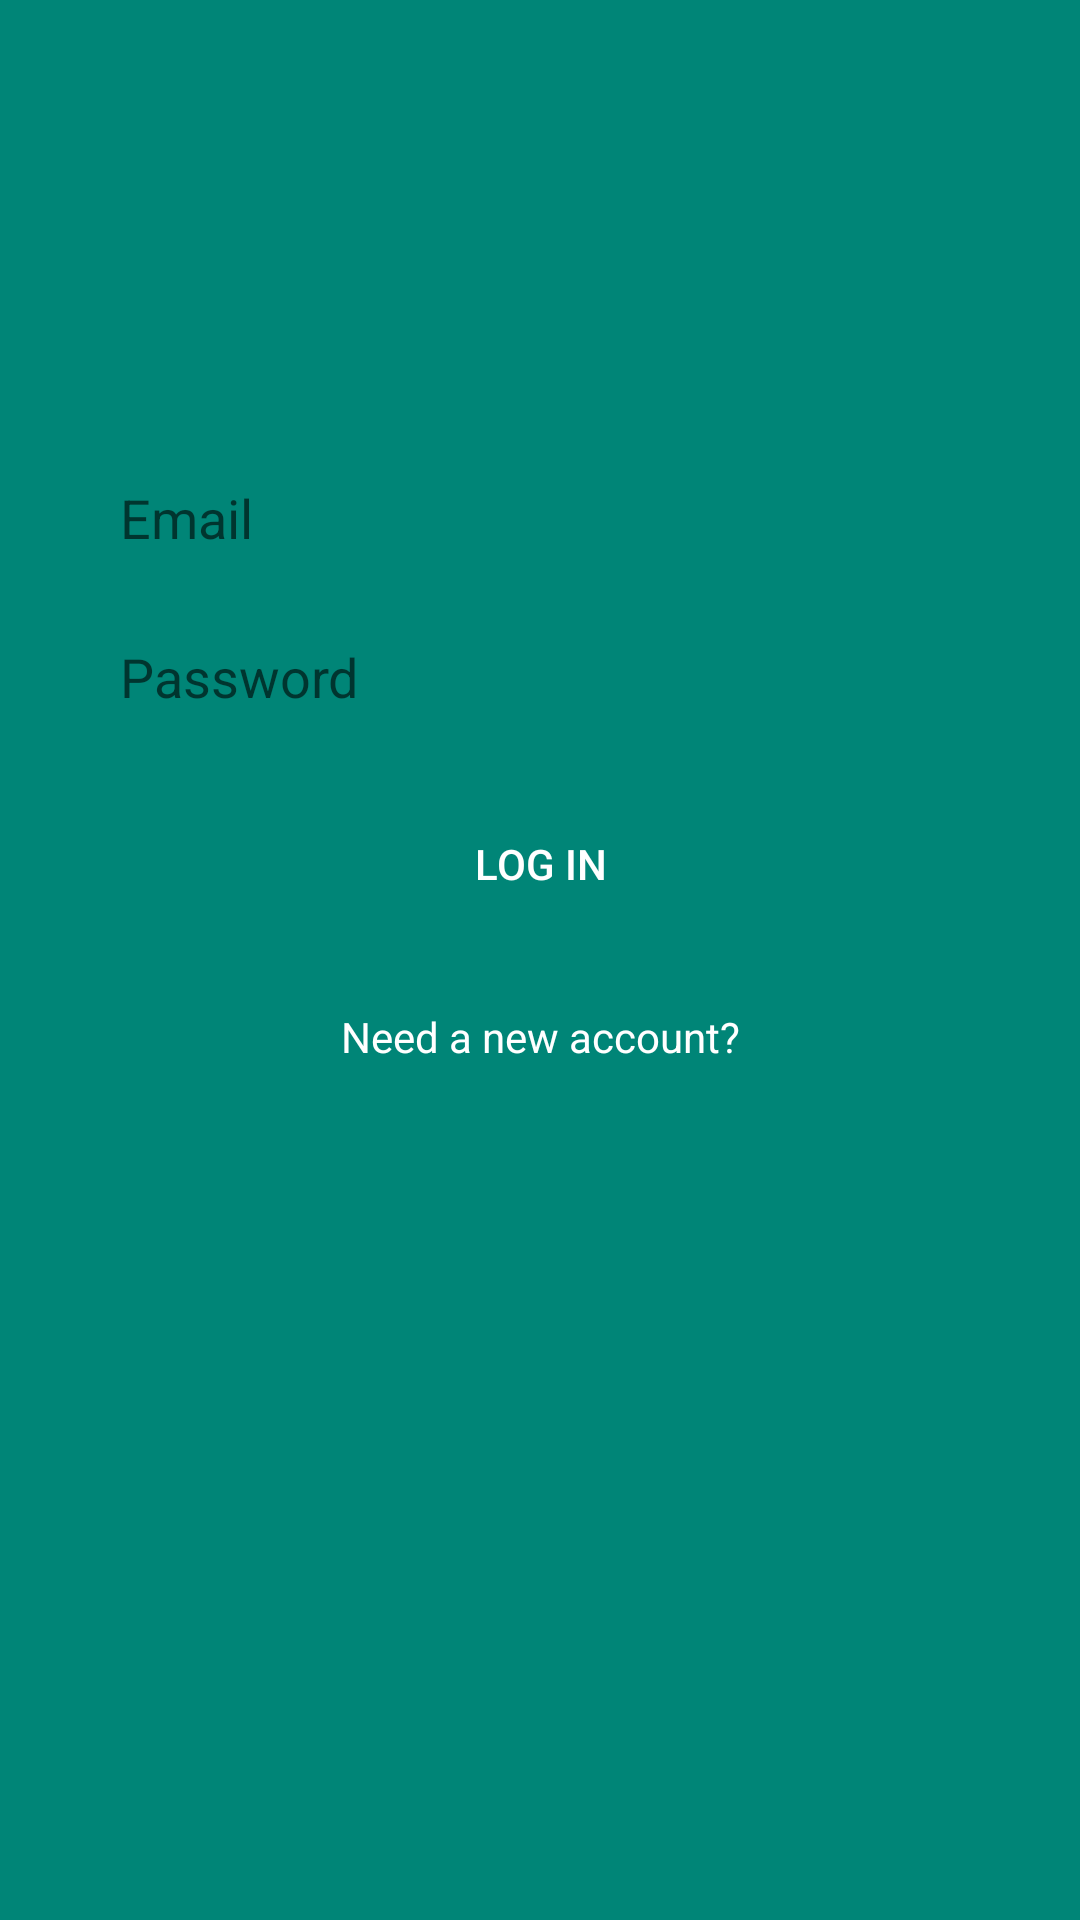

Android layout source for this screen:
<!-- AndroidManifest.xml: application theme AppTheme -->
<!-- res/layout/fragment_login.xml -->
<?xml version="1.0" encoding="utf-8"?>
<layout xmlns:android="http://schemas.android.com/apk/res/android"
    xmlns:tools="http://schemas.android.com/tools"
    xmlns:app="http://schemas.android.com/apk/res-auto">

    <androidx.constraintlayout.widget.ConstraintLayout
        android:layout_width="match_parent"
        android:layout_height="match_parent"
        tools:context=".registerlogin.LoginFragment"
        android:background="@color/colorPrimary">

        <EditText
            android:id="@+id/frag_email_edit"
            android:layout_width="match_parent"
            android:layout_height="45dp"
            android:layout_marginStart="24dp"
            android:layout_marginTop="150dp"
            android:layout_marginEnd="24dp"
            android:background="@drawable/round_input"
            android:hint="@string/email"
            android:inputType="textEmailAddress"
            android:paddingStart="16dp"
            android:paddingEnd="16dp"
            app:layout_constraintEnd_toEndOf="parent"
            app:layout_constraintStart_toStartOf="parent"
            app:layout_constraintTop_toTopOf="parent" />

        <EditText
            android:id="@+id/frag_password_edit"
            android:layout_width="match_parent"
            android:layout_height="45dp"
            android:layout_marginStart="24dp"
            android:layout_marginTop="8dp"
            android:layout_marginEnd="24dp"
            android:hint="@string/password"
            android:inputType="textPassword"
            android:background="@drawable/round_input"
            app:layout_constraintEnd_toEndOf="parent"
            app:layout_constraintStart_toStartOf="parent"
            app:layout_constraintTop_toBottomOf="@id/frag_email_edit"
            android:paddingStart="16dp"
            android:paddingEnd="16dp"/>

        <Button
            android:id="@+id/login_button"
            android:layout_width="match_parent"
            android:layout_height="wrap_content"
            android:text="@string/log_in"
            android:background="@drawable/round_button"
            android:textColor="@android:color/white"
            app:layout_constraintTop_toBottomOf="@id/frag_password_edit"
            app:layout_constraintEnd_toEndOf="parent"
            app:layout_constraintStart_toStartOf="parent"
            android:layout_marginTop="16dp"
            android:layout_marginEnd="24dp"
            android:layout_marginStart="24dp"/>

        <TextView
            android:id="@+id/register_text"
            android:layout_width="match_parent"
            android:layout_height="wrap_content"
            android:layout_marginStart="24dp"
            android:layout_marginTop="24dp"
            android:layout_marginEnd="24dp"
            android:gravity="center_horizontal"
            android:textColor="@android:color/white"
            android:text="@string/need_a_new_account"
            app:layout_constraintEnd_toEndOf="parent"
            app:layout_constraintStart_toStartOf="parent"
            app:layout_constraintTop_toBottomOf="@id/login_button" />

    </androidx.constraintlayout.widget.ConstraintLayout>
</layout>
<!-- resources referenced by this layout -->
<resources>
  <color name="colorPrimary">#008577</color>
  <string name="email">Email</string>
  <string name="log_in">Log in</string>
  <string name="need_a_new_account">Need a new account?</string>
  <string name="password">Password</string>
  <style name="AppTheme" parent="Theme.AppCompat.Light.DarkActionBar">
          
          <item name="colorPrimary">@color/colorPrimaryBlue</item>
          <item name="colorPrimaryDark">@color/colorPrimaryBlue</item>
          <item name="colorAccent">@color/colorNeutralBlue</item>
      </style>
  <color name="colorPrimaryBlue">#131F32</color>
  <color name="colorNeutralBlue">#2D5378</color>
</resources>
